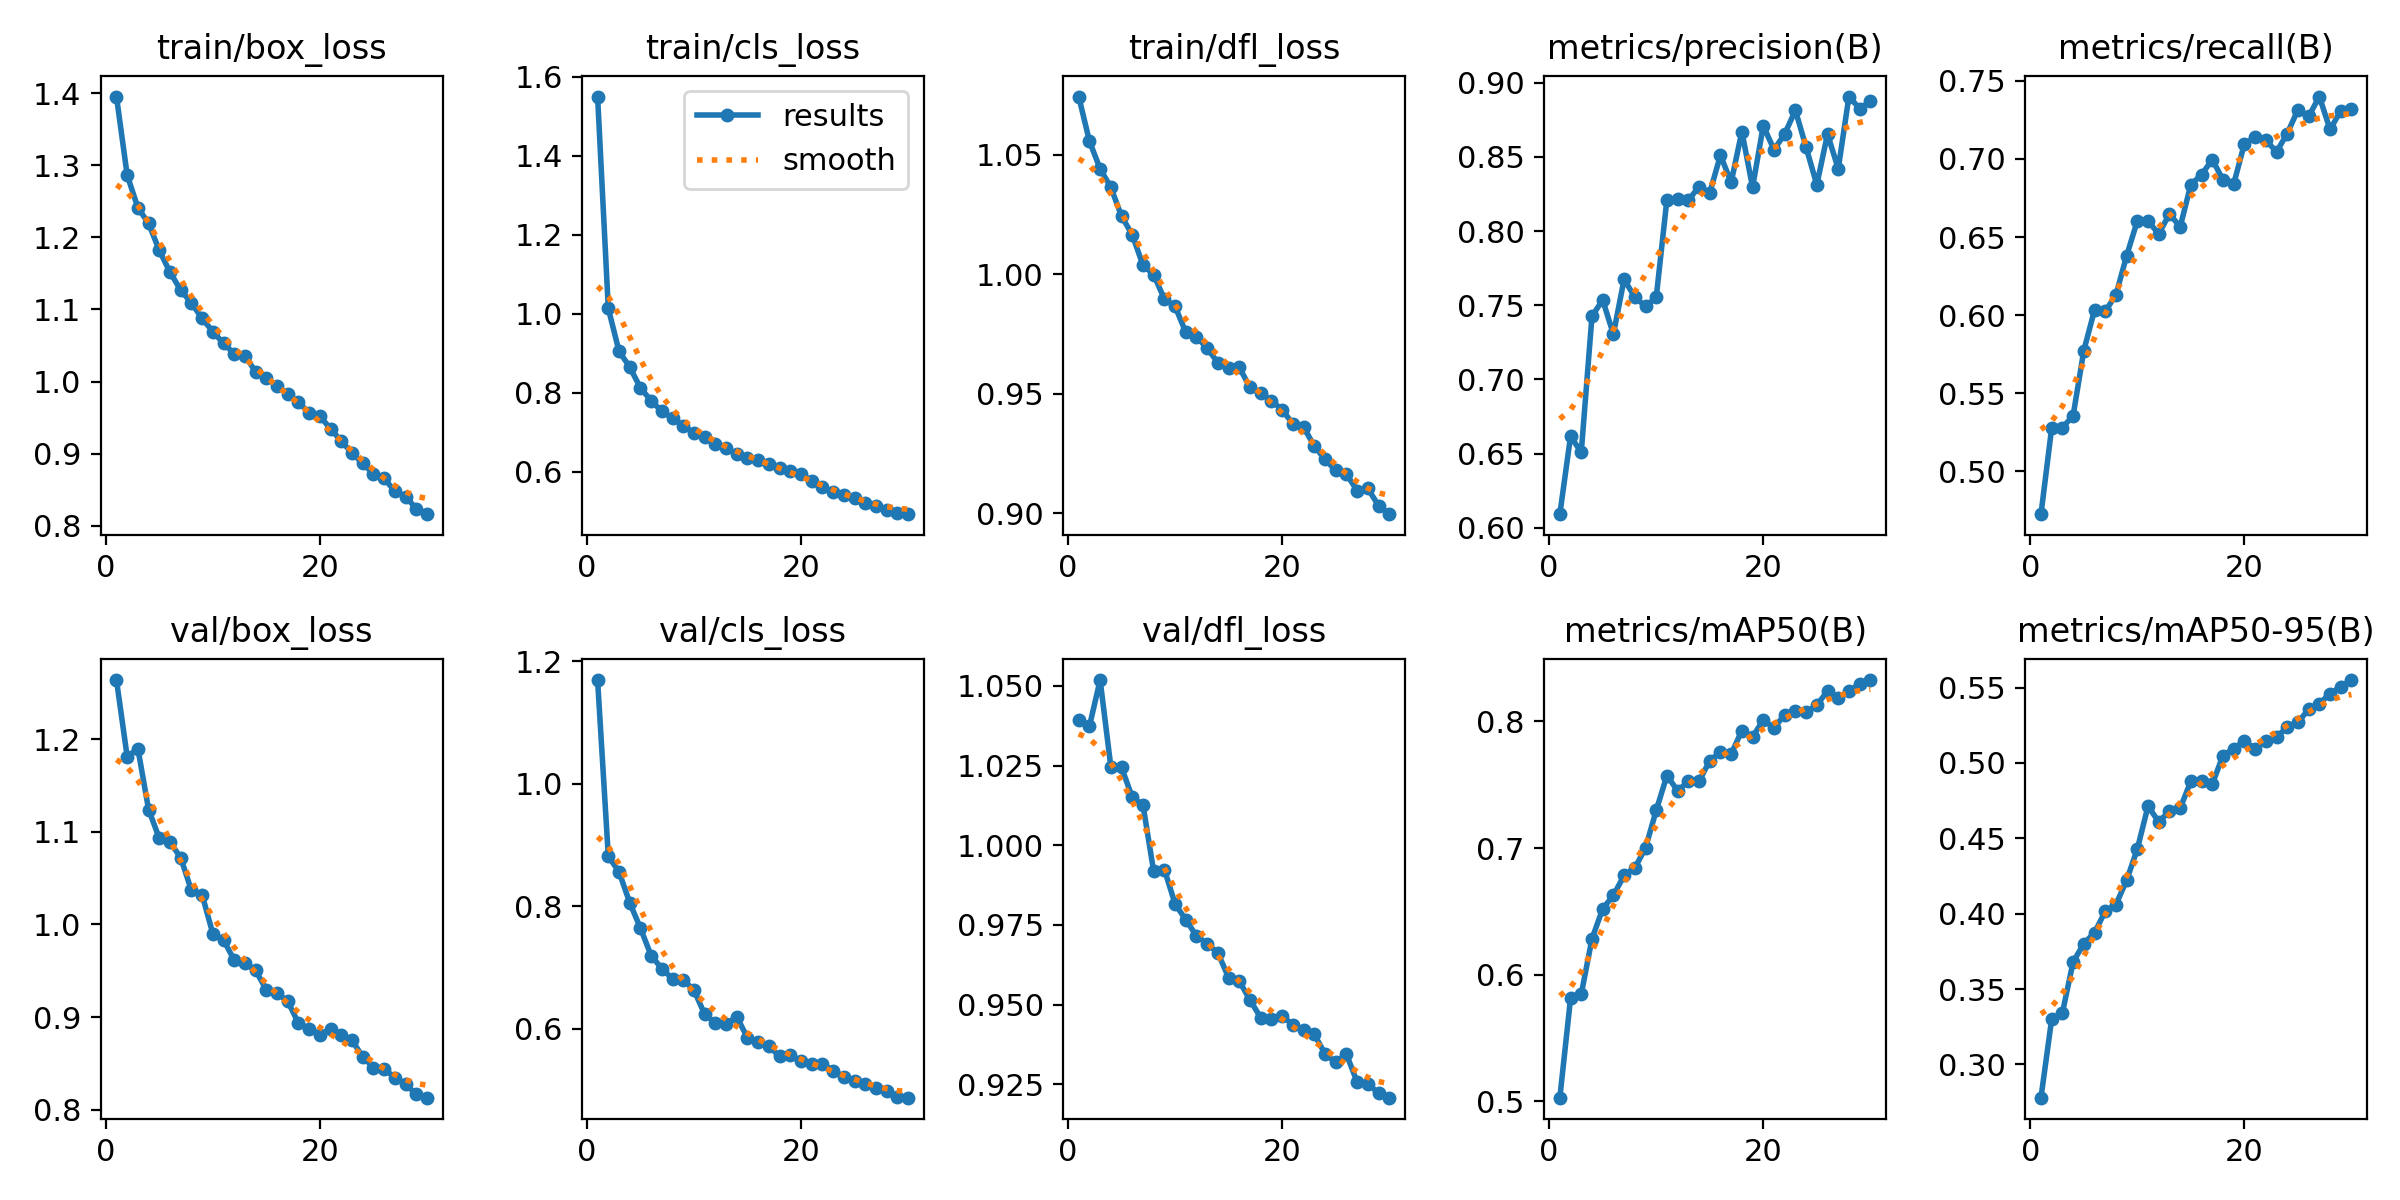

The file beside this chart, header and first rows:
epoch, time, train/box_loss, train/cls_loss, train/dfl_loss, metrics/precision(B), metrics/recall(B), metrics/mAP50(B), metrics/mAP50-95(B), val/box_loss, val/cls_loss, val/dfl_loss, lr/pg0, lr/pg1, lr/pg2
1, 95.69, 1.395, 1.55, 1.074, 0.6091, 0.4725, 0.5028, 0.2779, 1.264, 1.169, 1.039, 0.0004738, 0.0004738, 0.0004738
2, 180.4, 1.286, 1.013, 1.056, 0.6616, 0.5277, 0.5813, 0.3301, 1.181, 0.8814, 1.037, 0.0009188, 0.0009188, 0.0009188
3, 264.9, 1.241, 0.905, 1.044, 0.6508, 0.5279, 0.5846, 0.3341, 1.19, 0.8559, 1.052, 0.001332, 0.001332, 0.001332
4, 350.3, 1.219, 0.8648, 1.036, 0.7425, 0.5355, 0.6282, 0.3679, 1.124, 0.8057, 1.025, 0.001288, 0.001288, 0.001288
5, 433.8, 1.182, 0.8122, 1.024, 0.7536, 0.5772, 0.652, 0.3802, 1.093, 0.7641, 1.024, 0.00124, 0.00124, 0.00124
6, 518.6, 1.152, 0.7795, 1.016, 0.7304, 0.6032, 0.6626, 0.3873, 1.089, 0.7192, 1.015, 0.001193, 0.001193, 0.001193
7, 602.2, 1.127, 0.7527, 1.004, 0.7674, 0.6024, 0.6784, 0.4016, 1.072, 0.6981, 1.013, 0.001146, 0.001146, 0.001146
8, 686.3, 1.109, 0.7354, 0.9998, 0.7554, 0.613, 0.6842, 0.406, 1.037, 0.6812, 0.9918, 0.001099, 0.001099, 0.001099
9, 772.9, 1.088, 0.7152, 0.9895, 0.7493, 0.638, 0.7, 0.4221, 1.032, 0.6799, 0.9924, 0.001052, 0.001052, 0.001052
10, 857.3, 1.069, 0.6982, 0.9865, 0.7552, 0.6604, 0.7297, 0.443, 0.99, 0.6629, 0.9816, 0.001005, 0.001005, 0.001005
11, 942.4, 1.053, 0.6863, 0.9757, 0.8212, 0.6601, 0.7572, 0.4714, 0.9831, 0.6235, 0.9766, 0.0009574, 0.0009574, 0.0009574
12, 1027, 1.039, 0.6709, 0.9738, 0.8215, 0.652, 0.7453, 0.4609, 0.9615, 0.6096, 0.9715, 0.0009103, 0.0009103, 0.0009103
13, 1112, 1.036, 0.6599, 0.969, 0.8206, 0.6648, 0.7526, 0.4681, 0.9579, 0.6077, 0.9691, 0.0008631, 0.0008631, 0.0008631
14, 1197, 1.013, 0.6442, 0.9629, 0.83, 0.6565, 0.7527, 0.47, 0.9504, 0.6194, 0.9662, 0.000816, 0.000816, 0.000816
15, 1281, 1.005, 0.6345, 0.9607, 0.8257, 0.6836, 0.769, 0.4879, 0.9294, 0.5849, 0.9584, 0.0007688, 0.0007688, 0.0007688
16, 1366, 0.9944, 0.6295, 0.961, 0.8511, 0.69, 0.7759, 0.4879, 0.9257, 0.579, 0.9574, 0.0007216, 0.0007216, 0.0007216
17, 1450, 0.9823, 0.6197, 0.9526, 0.8329, 0.6996, 0.7742, 0.486, 0.917, 0.5714, 0.9514, 0.0006745, 0.0006745, 0.0006745
18, 1534, 0.9712, 0.6092, 0.9503, 0.867, 0.6866, 0.7928, 0.5049, 0.8933, 0.5547, 0.9459, 0.0006273, 0.0006273, 0.0006273
19, 1618, 0.9567, 0.6019, 0.947, 0.8295, 0.6839, 0.7877, 0.5095, 0.8876, 0.5567, 0.9456, 0.0005802, 0.0005802, 0.0005802
20, 1703, 0.9518, 0.5944, 0.9432, 0.871, 0.7097, 0.8012, 0.5146, 0.8811, 0.5473, 0.9463, 0.000533, 0.000533, 0.000533
21, 1787, 0.9347, 0.5765, 0.9374, 0.8548, 0.7138, 0.7947, 0.5093, 0.8868, 0.5426, 0.9437, 0.0004859, 0.0004859, 0.0004859
22, 1869, 0.9173, 0.56, 0.936, 0.8654, 0.712, 0.8054, 0.5147, 0.8806, 0.5429, 0.9421, 0.0004387, 0.0004387, 0.0004387
23, 1950, 0.9012, 0.5492, 0.9281, 0.8814, 0.7046, 0.8085, 0.5173, 0.8749, 0.5312, 0.9407, 0.0003915, 0.0003915, 0.0003915
24, 2031, 0.8866, 0.5402, 0.9224, 0.8564, 0.7163, 0.8074, 0.5237, 0.8571, 0.5214, 0.9346, 0.0003444, 0.0003444, 0.0003444
25, 2112, 0.8724, 0.5322, 0.9179, 0.8312, 0.7315, 0.8128, 0.527, 0.8456, 0.5145, 0.9319, 0.0002972, 0.0002972, 0.0002972
26, 2193, 0.8658, 0.5215, 0.9163, 0.8654, 0.7272, 0.824, 0.5356, 0.844, 0.5103, 0.9345, 0.0002501, 0.0002501, 0.0002501
27, 2274, 0.848, 0.5118, 0.9094, 0.842, 0.74, 0.8184, 0.5394, 0.8346, 0.5036, 0.9257, 0.0002029, 0.0002029, 0.0002029
28, 2356, 0.8407, 0.5039, 0.9103, 0.8907, 0.7189, 0.8242, 0.5459, 0.8276, 0.4979, 0.9251, 0.0001558, 0.0001558, 0.0001558
29, 2437, 0.8239, 0.494, 0.9031, 0.8825, 0.7308, 0.8292, 0.5507, 0.8167, 0.4893, 0.9223, 0.0001086, 0.0001086, 0.0001086
30, 2518, 0.8163, 0.4921, 0.8995, 0.8874, 0.7317, 0.8327, 0.555, 0.813, 0.4874, 0.9208, 6.1447e-05, 6.1447e-05, 6.1447e-05
